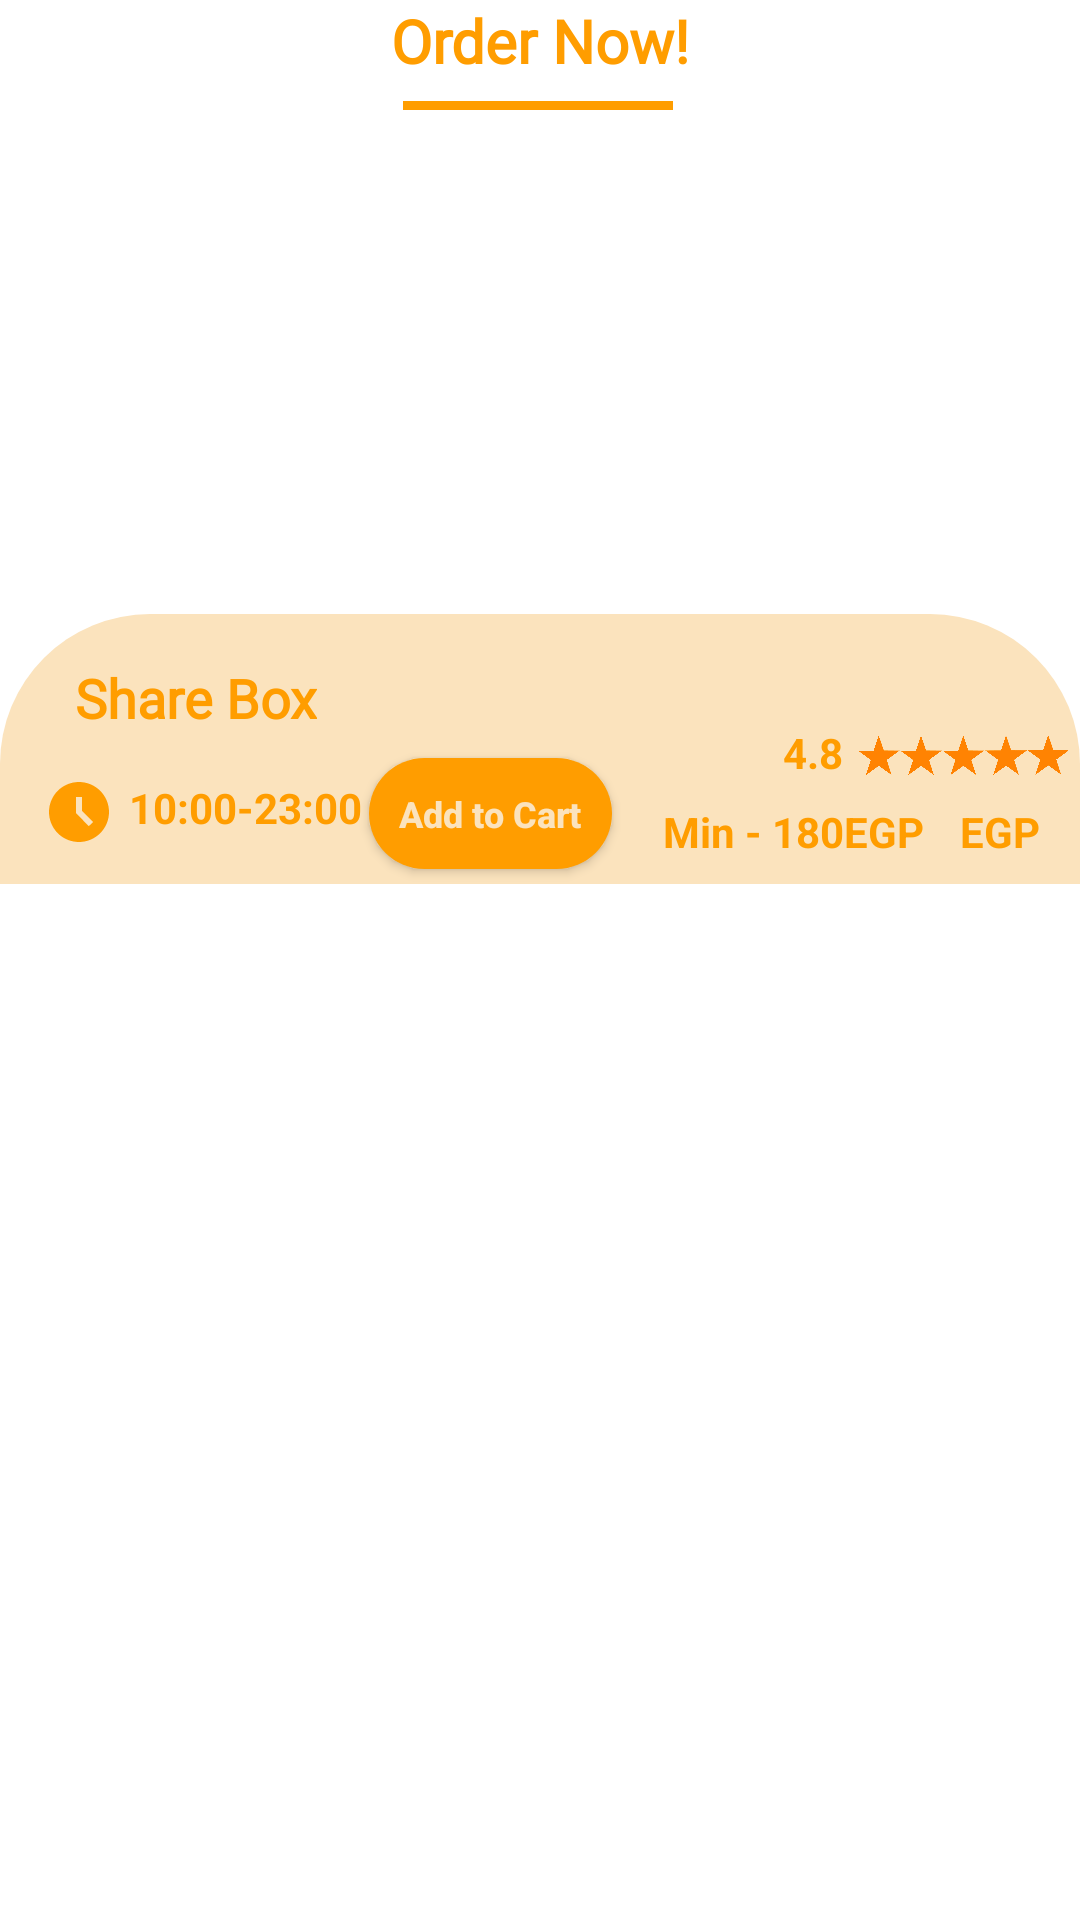

Layout XML and referenced resources for this Android screen:
<!-- AndroidManifest.xml: application theme Theme.FoodAppLogin -->
<!-- res/layout/botsheetdialog.xml -->
<?xml version="1.0" encoding="utf-8"?>
<androidx.constraintlayout.widget.ConstraintLayout xmlns:android="http://schemas.android.com/apk/res/android"
    xmlns:app="http://schemas.android.com/apk/res-auto"
    xmlns:tools="http://schemas.android.com/tools"
    android:layout_width="match_parent"
    android:layout_height="match_parent"
    android:id="@+id/botsheetdialog">

    <TextView
        android:id="@+id/textView2"
        android:layout_width="wrap_content"
        android:layout_height="wrap_content"
        android:fontFamily="@font/allerta"
        android:text="Order Now!"
        android:textColor="@color/reddish"
        android:textSize="20dp"
        android:textStyle="bold"
        app:layout_constraintEnd_toEndOf="parent"
        app:layout_constraintStart_toStartOf="parent"
        app:layout_constraintTop_toTopOf="parent" />

    <View
        android:id="@+id/botview"
        android:layout_width="90dp"
        android:layout_height="3dp"
        android:background="@color/reddish"
        app:layout_constraintBottom_toBottomOf="parent"
        app:layout_constraintEnd_toEndOf="parent"
        app:layout_constraintHorizontal_bias="0.498"
        app:layout_constraintStart_toStartOf="parent"
        app:layout_constraintTop_toBottomOf="@+id/textView2"
        app:layout_constraintVertical_bias="0.011" />

    <androidx.constraintlayout.widget.ConstraintLayout
        android:layout_width="match_parent"
        android:layout_height="wrap_content"
        android:layout_marginTop="8dp"
        app:layout_constraintEnd_toEndOf="parent"
        app:layout_constraintStart_toStartOf="parent"
        app:layout_constraintTop_toBottomOf="@+id/botview">

        <ImageView
            android:id="@+id/bottomimg"
            android:layout_width="match_parent"
            android:layout_height="250dp"
            android:scaleType="fitCenter"
            android:src="@drawable/share"
            app:layout_constraintBottom_toBottomOf="parent"
            app:layout_constraintEnd_toEndOf="parent"
            app:layout_constraintTop_toTopOf="parent" />

        <androidx.constraintlayout.widget.ConstraintLayout
            android:id="@+id/ConstraintLayout"
            android:layout_width="match_parent"
            android:layout_height="90dp"
            android:background="@drawable/rounded"
            app:layout_constraintBottom_toBottomOf="parent"
            app:layout_constraintEnd_toEndOf="parent"
            app:layout_constraintHorizontal_bias="0.0"
            app:layout_constraintStart_toStartOf="parent"
            app:layout_constraintTop_toTopOf="parent"
            app:layout_constraintVertical_bias="1.0">

            <TextView
                android:id="@+id/bottomname"
                tools:ignore="MissingConstraints"
                android:layout_width="wrap_content"
                android:layout_height="wrap_content"
                android:fontFamily="@font/allerta"
                android:text="Share Box"
                android:textColor="@color/reddish"
                android:textSize="18dp"
                android:textStyle="bold"
                app:layout_constraintBottom_toBottomOf="parent"
                app:layout_constraintEnd_toEndOf="parent"
                app:layout_constraintHorizontal_bias="0.089"
                app:layout_constraintStart_toStartOf="parent"
                app:layout_constraintTop_toTopOf="parent"
                app:layout_constraintVertical_bias="0.238" />

            <ImageView
                android:id="@+id/img1"
                android:layout_width="70dp"
                android:layout_height="70dp"
                android:layout_marginTop="12dp"
                android:layout_marginEnd="4dp"
                android:src="@drawable/rating"
                app:layout_constraintEnd_toEndOf="parent"
                app:layout_constraintHorizontal_bias="1.0"
                app:layout_constraintStart_toEndOf="@+id/tv1"
                app:layout_constraintTop_toTopOf="parent" />

            <TextView
                android:id="@+id/bottomrating"
                android:layout_width="wrap_content"
                android:layout_height="wrap_content"
                android:layout_margin="5dp"
                android:layout_marginEnd="4dp"
                android:text="4.8"
                android:textColor="@color/reddish"
                android:textStyle="bold"
                app:layout_constraintBottom_toBottomOf="@id/img1"
                app:layout_constraintEnd_toStartOf="@+id/img1"
                app:layout_constraintTop_toTopOf="parent"
                app:layout_constraintVertical_bias="0.6" />

            <ImageView
                android:id="@+id/imageView"
                tools:ignore="MissingConstraints"
                android:layout_width="wrap_content"
                android:layout_height="wrap_content"
                android:src="@drawable/ic_baseline_access_time_filled_24"
                app:layout_constraintBottom_toBottomOf="parent"
                app:layout_constraintEnd_toEndOf="parent"
                app:layout_constraintHorizontal_bias="0.043"
                app:layout_constraintStart_toStartOf="parent"
                app:layout_constraintTop_toTopOf="parent"
                app:layout_constraintVertical_bias="0.818" />

            <TextView
                android:id="@+id/bottomtiming"
                tools:ignore="MissingConstraints"
                android:layout_width="wrap_content"
                android:layout_height="wrap_content"
                android:text="10:00-23:00"
                android:textColor="@color/reddish"
                android:textStyle="bold"
                app:layout_constraintBottom_toBottomOf="parent"
                app:layout_constraintEnd_toEndOf="parent"
                app:layout_constraintHorizontal_bias="0.152"
                app:layout_constraintStart_toStartOf="parent"
                app:layout_constraintTop_toTopOf="parent"
                app:layout_constraintVertical_bias="0.774" />

            <TextView
                android:id="@+id/bottomprice"
                android:layout_width="wrap_content"
                android:layout_height="wrap_content"
                android:layout_marginEnd="52dp"
                android:layout_marginBottom="8dp"
                android:text="Min - 180EGP"
                android:textColor="@color/reddish"
                android:textStyle="bold"
                app:layout_constraintBottom_toBottomOf="parent"
                app:layout_constraintEnd_toEndOf="parent" />

            <TextView
                android:layout_width="wrap_content"
                android:layout_height="wrap_content"
                android:layout_marginStart="12dp"
                android:layout_marginBottom="8dp"
                android:text="EGP"
                android:textColor="@color/reddish"
                android:textStyle="bold"
                app:layout_constraintBottom_toBottomOf="parent"
                app:layout_constraintStart_toEndOf="@+id/bottomprice" />

            <androidx.appcompat.widget.AppCompatButton
                android:id="@+id/add_to_cart"
                android:layout_width="81dp"
                android:layout_height="37dp"
                android:layout_marginTop="48dp"
                android:layout_marginEnd="156dp"
                android:background="@drawable/button1"
                android:fontFamily="sans-serif-medium"
                android:text="Add to Cart"
                android:textAllCaps="false"
                android:textColor="@color/whitish"
                android:textSize="12dp"
                android:textStyle="bold"
                app:layout_constraintEnd_toEndOf="parent"
                app:layout_constraintTop_toTopOf="parent" />

        </androidx.constraintlayout.widget.ConstraintLayout>

    </androidx.constraintlayout.widget.ConstraintLayout>

</androidx.constraintlayout.widget.ConstraintLayout>
<!-- resources referenced by this layout -->
<resources>
  <color name="reddish">#ff9d00</color>
  <color name="whitish">#fbe3bd</color>
  <!-- drawable button1 (drawable) -->
  <?xml version="1.0" encoding="utf-8"?>
  <shape xmlns:android="http://schemas.android.com/apk/res/android">
      <solid android:color="@color/reddish"/>
      <corners android:radius="100dp"/>
      <stroke android:color="@color/black"/>
  
  </shape>
  <!-- drawable ic_baseline_access_time_filled_24 (drawable) -->
  <vector android:height="24dp" android:tint="#FF9D00"
      android:viewportHeight="24" android:viewportWidth="24"
      android:width="24dp" xmlns:android="http://schemas.android.com/apk/res/android">
      <path android:fillColor="@android:color/white" android:pathData="M11.99,2C6.47,2 2,6.48 2,12s4.47,10 9.99,10C17.52,22 22,17.52 22,12S17.52,2 11.99,2zM15.29,16.71L11,12.41V7h2v4.59l3.71,3.71L15.29,16.71z"/>
  </vector>
  <!-- drawable rating: png bitmap (drawable, 17591 bytes) -->
  <!-- drawable rounded (drawable) -->
  <?xml version="1.0" encoding="utf-8"?>
  <shape xmlns:android="http://schemas.android.com/apk/res/android">
      <solid android:color="@color/whitish"/>
      <corners android:topRightRadius="50dp"
          android:topLeftRadius="50dp"/>
  </shape>
  <style name="Theme.FoodAppLogin" parent="Theme.MaterialComponents.DayNight.NoActionBar">
          
          <item name="colorPrimary">@color/purple_500</item>
          <item name="colorPrimaryVariant">@color/purple_700</item>
          <item name="colorOnPrimary">@color/white</item>
          
          <item name="colorSecondary">@color/teal_200</item>
          <item name="colorSecondaryVariant">@color/teal_700</item>
          <item name="colorOnSecondary">@color/black</item>
          
          <item name="android:statusBarColor">?attr/colorPrimaryVariant</item>
          
      </style>
  <color name="black">#FF000000</color>
  <color name="purple_500">#FF6200EE</color>
  <color name="purple_700">#FF3700B3</color>
  <color name="white">#FFFFFFFF</color>
  <color name="teal_200">#FF03DAC5</color>
  <color name="teal_700">#FF018786</color>
</resources>
